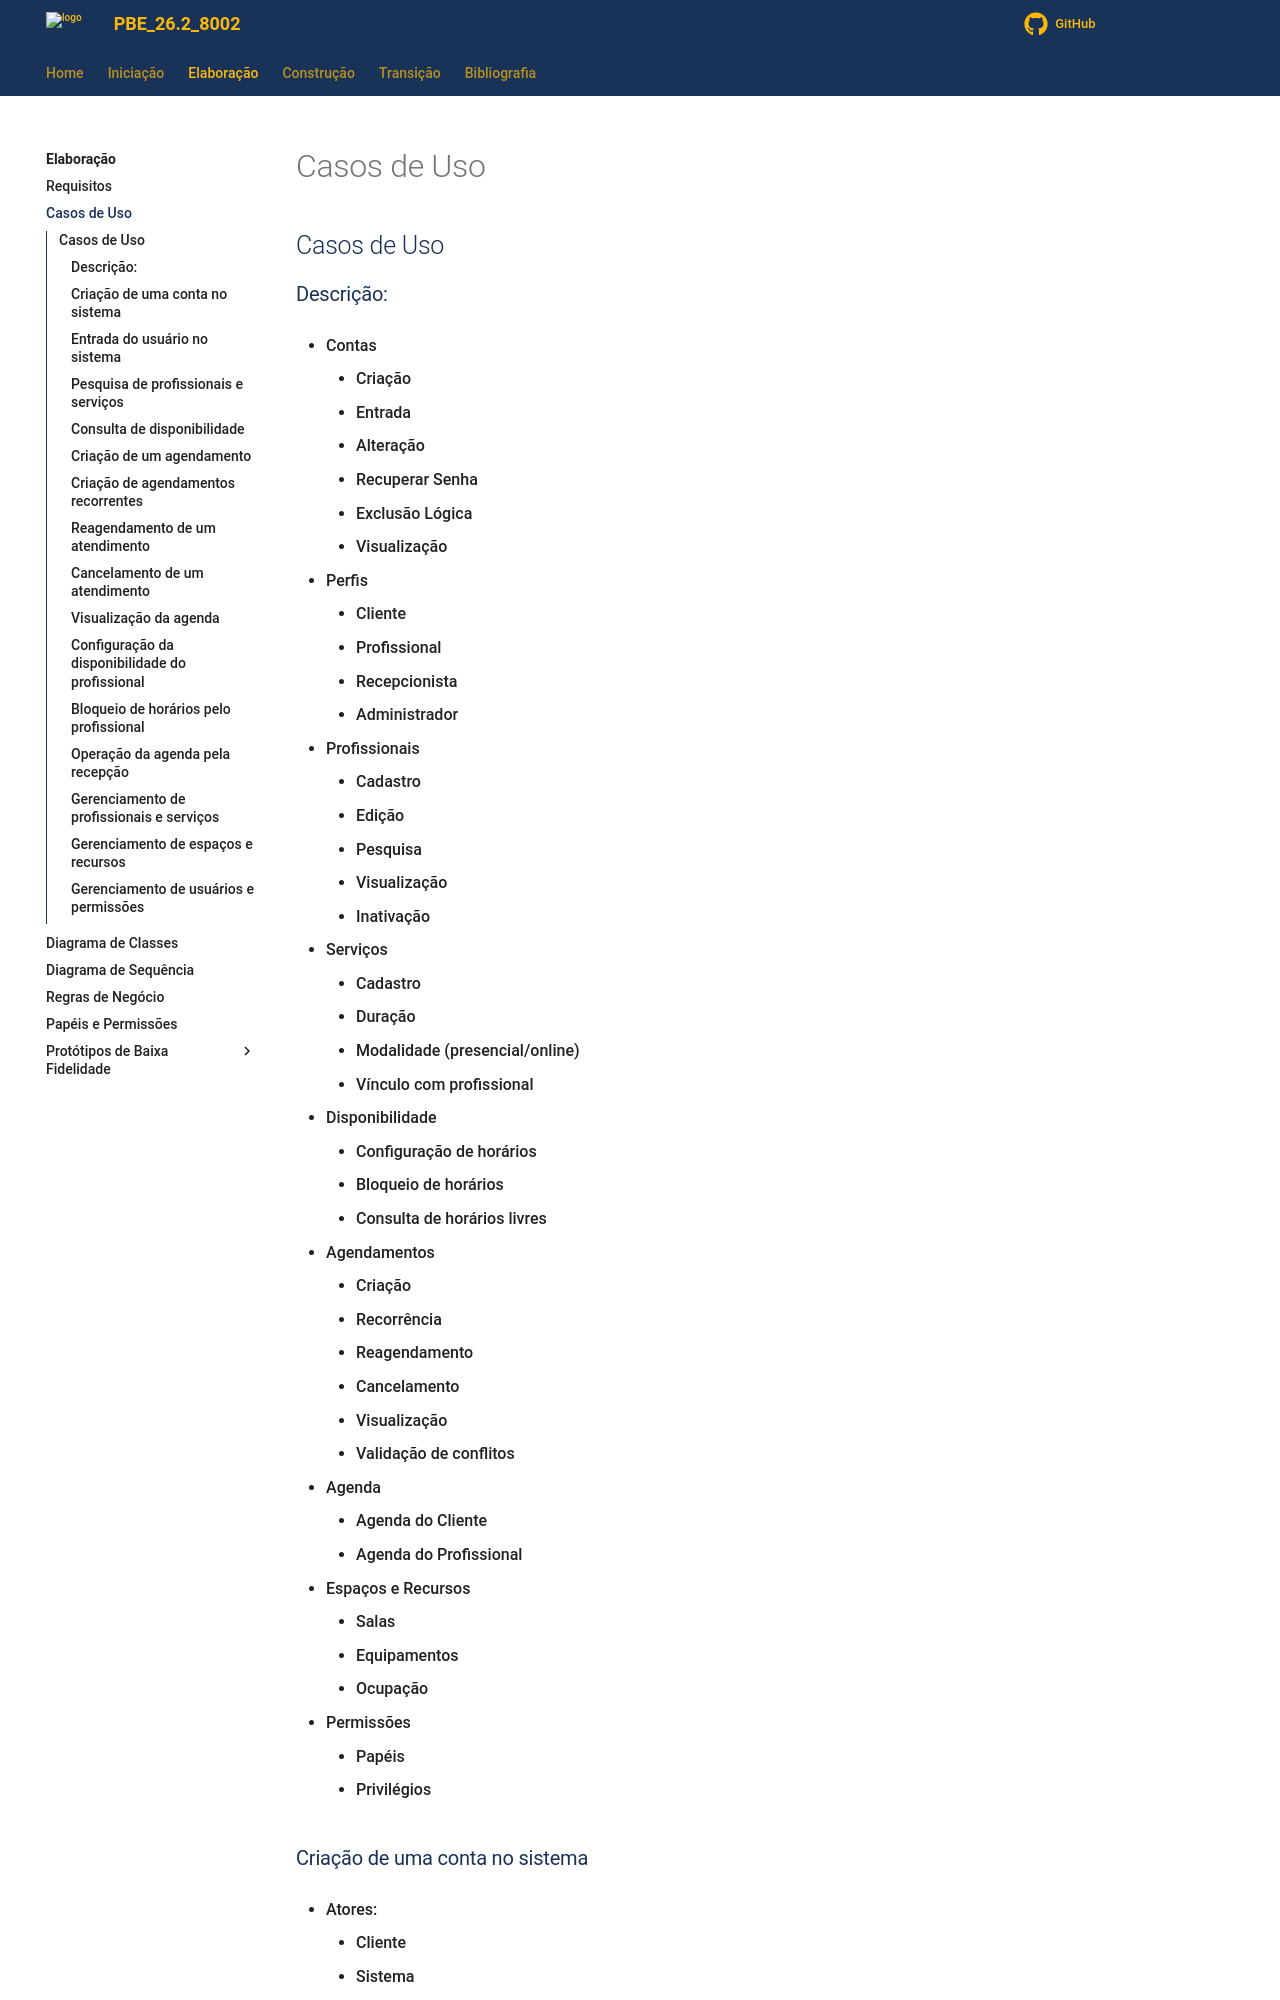

repository: Projetos-de-Extensao/PBE_26.2_8002_I · page: Elaboracao/casos_de_uso/index.html · generator: mkdocs

---
id: diagrama_de_casos de uso
title: Diagrama de Casos de Uso
---

## Casos de Uso

### Descrição:

- Contas
	- Criação
	- Entrada
	- Alteração
	- Recuperar Senha
	- Exclusão Lógica
	- Visualização

- Perfis
	- Cliente
	- Profissional
	- Recepcionista
	- Administrador

- Profissionais
	- Cadastro
	- Edição
	- Pesquisa
	- Visualização
	- Inativação

- Serviços
	- Cadastro
	- Duração
	- Modalidade (presencial/online)
	- Vínculo com profissional

- Disponibilidade
	- Configuração de horários
	- Bloqueio de horários
	- Consulta de horários livres

- Agendamentos
	- Criação
	- Recorrência
	- Reagendamento
	- Cancelamento
	- Visualização
	- Validação de conflitos

- Agenda
	- Agenda do Cliente
	- Agenda do Profissional

- Espaços e Recursos
	- Salas
	- Equipamentos
	- Ocupação

- Permissões
	- Papéis
	- Privilégios

### Criação de uma conta no sistema

- Atores:
	- Cliente
	- Sistema

- Pré-Condições:
	- Nenhuma

- Fluxo Básico:
	1. Cliente fornece nome, e-mail, senha e confirmação
	2. Dados do Cliente são validados pelo Sistema
	3. Senha do Cliente é encriptada pelo Sistema
	4. Dados do Cliente são persistidos pelo Sistema
	5. Sistema atribui o perfil de Cliente ao novo usuário
	6. Sistema confirma que o Cadastro foi realizado com sucesso
	7. Sistema redireciona o Cliente para a página de Entrada

- Fluxos Alternativos:
	- 2a. E-mail do Cliente é inválido
		- 2a1. Sistema exibe mensagem de erro
	- 2b. E-mail do Cliente já está cadastrado
		- 2b1. Sistema exibe mensagem de erro e sugere a recuperação de senha
	- 2c. Senha do Cliente não respeita regras de segurança
		- 2c1. Sistema exibe mensagem de erro com os critérios exigidos
